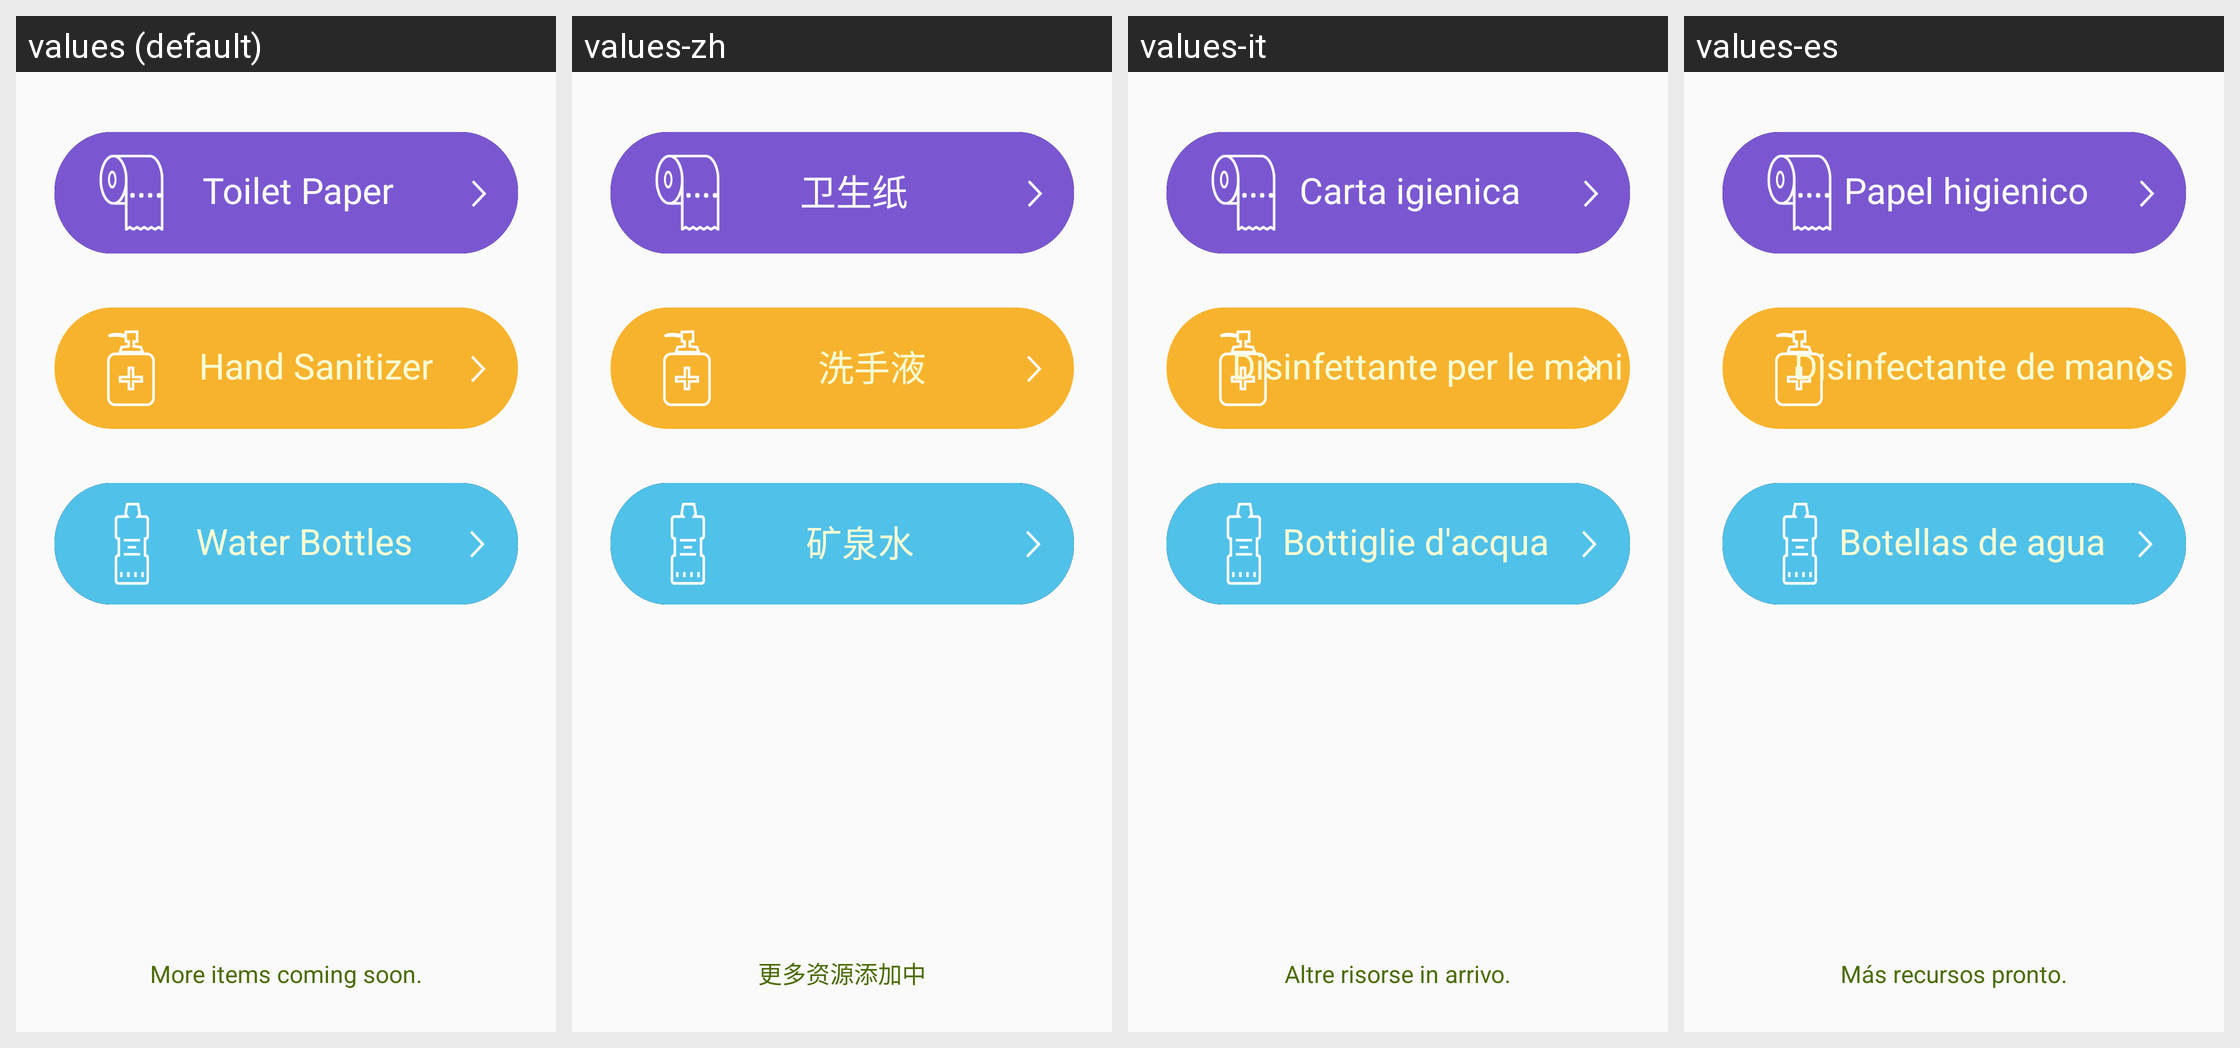

Here is an Android app screen in its default locale and in the app's own translations. Write out the translated-string differences for the strings that appear on this screen.
Android screen res/layout/activity_main_key1.xml rendered under 4 locales, left to right: values (default), values-zh, values-it, values-es. Device: Nexus 5 (rendered at 1080×1920; each locale shown at half size, 540×960, under a caption strip naming it); theme AppTheme.
Other locales in the repository, not shown: values-ko, values-ru, values-uk, values-zh-rHK.
Strings drawn on this screen, with the default value and each locale's value (text and hints the layout hard-codes appear in the picture but are not listed):

resource_1
  values: Toilet Paper
  values-zh: 卫生纸
  values-it: Carta igienica
  values-es: Papel higienico

resource_2
  values: Hand Sanitizer
  values-zh: 洗手液
  values-it: Disinfettante per le mani
  values-es: Disinfectante de manos

resource_3
  values: Water Bottles
  values-zh: 矿泉水
  values-it: Bottiglie d'acqua
  values-es: Botellas de agua

coming_soon
  values: More items coming soon.
  values-zh: 更多资源添加中
  values-it: Altre risorse in arrivo.
  values-es: Más recursos pronto.
